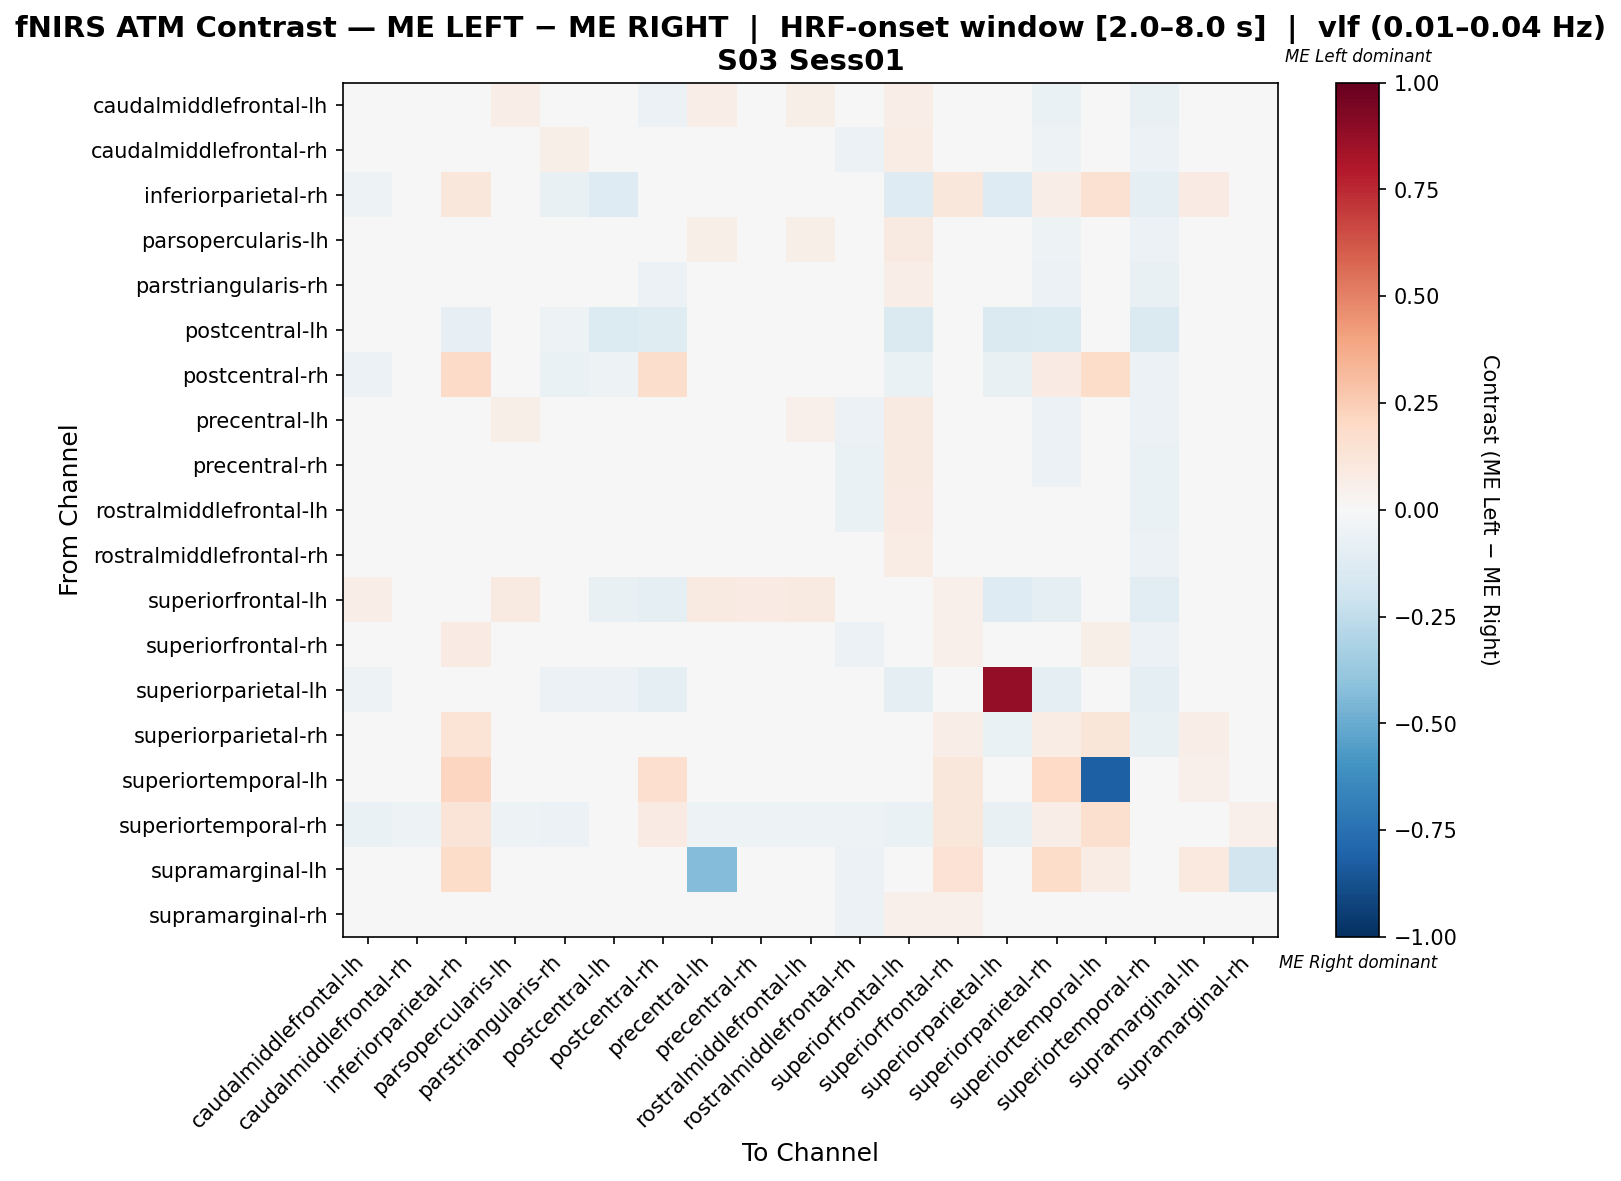

Values plotted in this chart, from the file beside it:
, caudalmiddlefrontal-lh, caudalmiddlefrontal-rh, inferiorparietal-rh, parsopercularis-lh, parstriangularis-rh, postcentral-lh, postcentral-rh, precentral-lh, precentral-rh, rostralmiddlefrontal-lh, rostralmiddlefrontal-rh, superiorfrontal-lh, superiorfrontal-rh, superiorparietal-lh, superiorparietal-rh, superiortemporal-lh, superiortemporal-rh, supramarginal-lh, supramarginal-rh
caudalmiddlefrontal-lh, 0.03494, -0.02402, -0.02, 0.06644, 0.01046, -0.02, -0.06, 0.06644, 0.03345, 0.05644, -0.04701, 0.06845, 0.03046, -0.045, -0.06851, 0.0, -0.075, 0.0, -0.007529
caudalmiddlefrontal-rh, 0.01386, -0.00319, 0.0, 0.01386, 0.06031, 0.0, -0.04545, 0.01386, 0.002492, 0.008174, -0.0615, 0.07067, 0.0309, -0.02841, -0.05064, 0.0, -0.0625, -0.005682, 0.04326
inferiorparietal-rh, -0.05455, 0.0, 0.1163, 0.0, -0.07273, -0.1273, 0.04174, 0.0, 0.0, 0.0, 0.0, -0.1273, 0.1127, -0.1273, 0.06991, 0.1549, -0.0991, 0.08451, 0.02817
parsopercularis-lh, 0.04505, -0.02392, 0.0, -0.007972, -0.03244, 0.0, -0.04301, 0.06192, 0.03356, 0.05654, -0.0469, 0.08732, 0.0267, -0.02688, -0.05302, 0.0, -0.05914, 0.0, -0.0178
parstriangularis-rh, 0.03488, 0.01134, -0.02326, 0.002326, -0.01453, -0.02326, -0.06047, 0.04884, 0.04884, 0.04884, -0.02616, 0.06279, 0.04099, -0.04651, -0.06192, 0.0, -0.07442, 0.0, 0.03169
postcentral-lh, -0.04, 0.0, -0.08, 0.0, -0.05333, -0.1333, -0.12, 0.0, 0.0, 0.0, 0.0, -0.1467, 0.0, -0.1467, -0.1333, 0.0, -0.1467, 0.0, 0.0
postcentral-rh, -0.06122, -0.04592, 0.1894, -0.04592, -0.06633, -0.05102, 0.1733, -0.04592, -0.04592, -0.04592, -0.04592, -0.06633, 0.03408, -0.07653, 0.08306, 0.18, -0.05694, 0.0, -0.005918
precentral-lh, 0.0415, -0.02747, 0.0, 0.05864, 0.02396, 0.0, -0.0452, 0.01909, 0.03, 0.05299, -0.05611, 0.0865, 0.02396, -0.02825, -0.0563, 0.0, -0.06215, -0.02825, -0.03292
precentral-rh, 0.04258, -0.0465, 0.0, 0.04846, 0.02451, 0.0, -0.04706, 0.04846, 0.01891, 0.03669, -0.07031, 0.0895, 0.02451, -0.02941, -0.05868, 0.0, -0.06471, 0.0, -0.01695
rostralmiddlefrontal-lh, 0.03131, -0.04581, 0.01087, 0.04814, 0.01656, 0.0, -0.04762, 0.04814, 0.00854, 0.03623, -0.06755, 0.07997, 0.02743, -0.02976, -0.04969, 0.01087, -0.06548, 0.01087, -0.02303
rostralmiddlefrontal-rh, 0.01705, 0.0, 0.0, 0.02273, 0.03409, 0.0, -0.04545, 0.01136, 0.005682, 0.01136, -0.03598, 0.07386, 0.03409, -0.02841, -0.03788, 0.0, -0.0625, -0.01136, 0.01136
superiorfrontal-lh, 0.06869, 0.01884, -0.04317, 0.09027, 0.02578, -0.07194, -0.09353, 0.09027, 0.07837, 0.09027, -0.004967, -0.007965, 0.05456, -0.1295, -0.08881, 0.0, -0.1079, 0.0, 0.03075
superiorfrontal-rh, -0.0103, -0.04282, 0.0813, -0.0103, -0.01158, 0.0, -0.01414, -0.0103, -0.0103, -0.0103, -0.05908, 0.04449, 0.05346, -0.03425, 0.01409, 0.05691, -0.05908, 0.04065, -0.01843
superiorparietal-lh, -0.05357, -0.03571, -0.03571, -0.03571, -0.05952, -0.05952, -0.08929, -0.03571, -0.03571, -0.03571, -0.03571, -0.09524, -0.03571, 0.875, -0.09524, 0.0, -0.1012, 0.0, -0.03571
superiorparietal-rh, -0.04582, -0.03311, 0.1394, -0.02887, -0.03734, -0.04237, 0.03786, -0.02887, -0.03311, -0.03311, -0.03311, -0.03734, 0.06752, -0.0678, 0.07161, 0.1209, -0.07124, 0.06593, -0.01113
superiortemporal-lh, 0.0, 0.0, 0.2167, 0.0, 0.0, 0.0, 0.1667, 0.0, 0.0, 0.0, 0.0, 0.0, 0.1167, 0.0, 0.2, -0.8167, 0.03333, 0.05, 0.03333
superiortemporal-rh, -0.06466, -0.05172, 0.132, -0.05172, -0.06034, -0.0431, 0.08462, -0.05172, -0.05172, -0.05172, -0.05172, -0.06466, 0.1148, -0.07328, 0.06307, 0.1579, 0.01044, 0.0, 0.05354
supramarginal-lh, 0.0, 0.0, 0.1852, 0.0, 0.0, 0.0, 0.0, -0.4375, 0.0, 0.0, -0.0625, 0.0, 0.1481, 0.0, 0.1852, 0.07407, 0.0, 0.09491, -0.1875
supramarginal-rh, 0.0006958, -0.01645, 0.03529, -0.01006, 0.03599, 0.0, -0.007717, -0.02081, -0.004681, -0.004681, -0.05712, 0.05446, 0.05212, -0.02688, -0.01746, 0.03529, -0.03561, -0.02688, 0.01448
